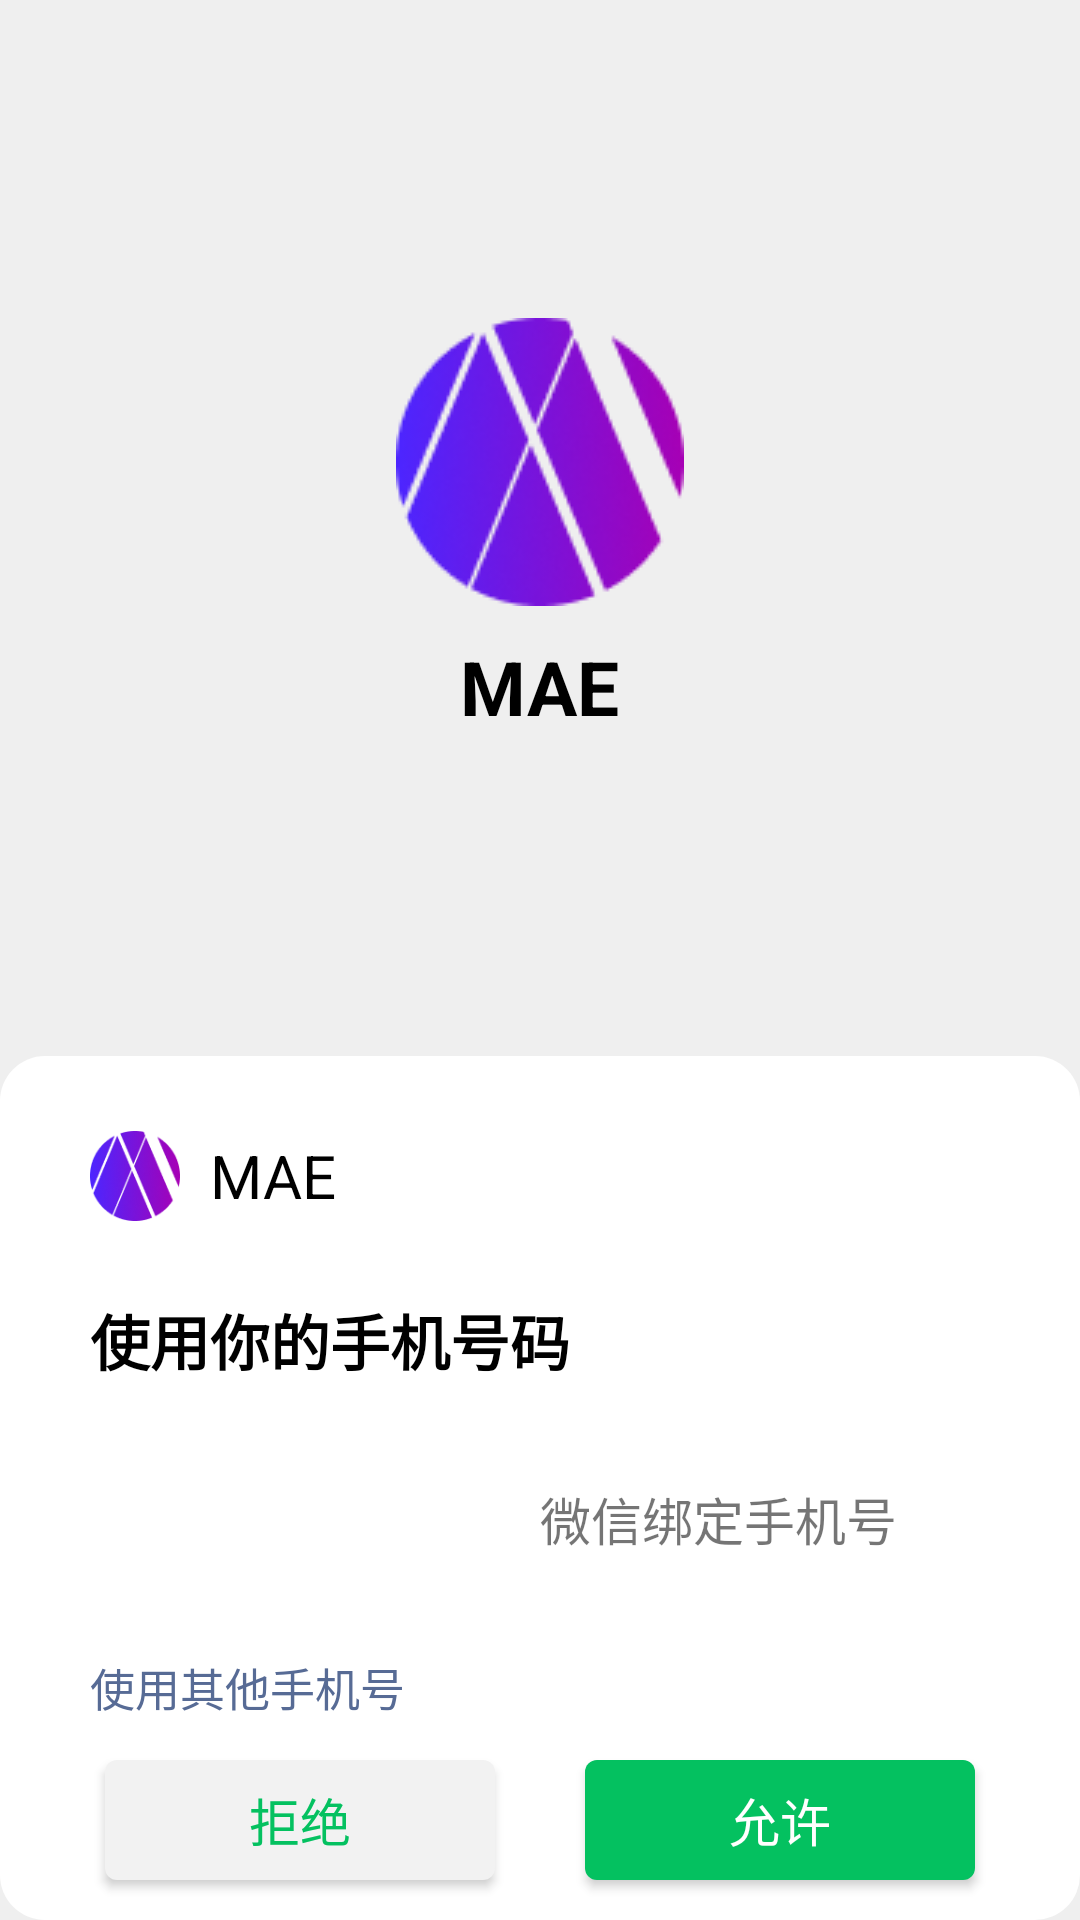

Here is an Android app screen rendered from its layout file. Give the layout XML and the strings, colors and styles it references.
<!-- AndroidManifest.xml: application theme Theme.AppCompat.Light.NoActionBar -->
<!-- res/layout/activity_towel.xml -->
<?xml version="1.0" encoding="utf-8"?>
<LinearLayout xmlns:android="http://schemas.android.com/apk/res/android"
    android:layout_width="match_parent"
    android:layout_height="match_parent"
    android:layout_weight="20"
    android:background="@color/gray_background"
    android:orientation="vertical">

    <LinearLayout
        android:layout_width="match_parent"
        android:layout_height="0dp"
        android:layout_weight="11"
        android:gravity="center"
        android:orientation="vertical">

        <ImageView
            android:layout_width="wrap_content"
            android:layout_height="wrap_content"
            android:layout_gravity="center"
            android:src="@drawable/logo" />

        <TextView
            android:layout_width="wrap_content"
            android:layout_height="wrap_content"
            android:layout_marginTop="10dp"
            android:text="MAE"
            android:textColor="@color/black"
            android:textSize="25sp"
            android:textStyle="bold" />

    </LinearLayout>

    <LinearLayout
        android:layout_width="match_parent"
        android:layout_height="0dp"
        android:layout_weight="9"
        android:background="@drawable/rectangle_round_corner"
        android:orientation="vertical">

        <LinearLayout
            android:layout_width="match_parent"
            android:layout_height="wrap_content"
            android:layout_marginTop="25dp"
            android:gravity="center_vertical"
            android:orientation="horizontal">

            <ImageView
                android:layout_width="30dp"
                android:layout_height="30dp"
                android:layout_marginLeft="30dp"
                android:src="@drawable/logo" />

            <TextView
                android:layout_width="wrap_content"
                android:layout_height="wrap_content"
                android:layout_marginLeft="10dp"
                android:text="MAE"
                android:textColor="@color/black"
                android:textSize="20sp" />

        </LinearLayout>

        <TextView
            android:layout_width="wrap_content"
            android:layout_height="wrap_content"
            android:layout_marginLeft="30dp"
            android:layout_marginTop="25dp"
            android:text="使用你的手机号码"
            android:textColor="@color/black"
            android:textSize="20sp"
            android:textStyle="bold" />

        <LinearLayout
            android:layout_width="match_parent"
            android:layout_height="50dp"
            android:layout_marginTop="20dp"
            android:orientation="horizontal">

            <EditText
                android:id="@+id/et_phone_number"
                android:layout_width="150dp"
                android:layout_height="50dp"
                android:layout_marginLeft="30dp"
                android:background="@color/white"
                android:cursorVisible="false"
                android:enabled="false"
                android:inputType="phone"
                android:maxLength="11"
                android:textColor="@color/black"
                android:textSize="18sp" />

            <TextView
                android:layout_width="0dp"
                android:layout_height="match_parent"
                android:layout_weight="1"
                android:gravity="center_vertical"
                android:text="微信绑定手机号"
                android:textSize="17sp" />

        </LinearLayout>

        <TextView
            android:id="@+id/tv_other_phone"
            android:layout_width="wrap_content"
            android:layout_height="wrap_content"
            android:layout_marginLeft="30dp"
            android:layout_marginTop="20dp"
            android:singleLine="true"
            android:text="使用其他手机号"
            android:textColor="#576B95"
            android:textSize="15sp" />

        <LinearLayout
            android:layout_width="match_parent"
            android:layout_height="0dp"
            android:layout_weight="1"
            android:gravity="center"
            android:orientation="horizontal">

            <Button
                android:id="@+id/bt_cancel"
                android:layout_width="130dp"
                android:layout_height="40dp"
                android:background="@drawable/button_background_wxcancle"
                android:text="拒绝"
                android:textColor="@color/wx_theme"
                android:textSize="17sp" />

            <Button
                android:id="@+id/bt_confirm"
                android:layout_width="130dp"
                android:layout_height="40dp"
                android:layout_marginLeft="30dp"
                android:background="@drawable/button_background_wxconfirm"
                android:text="允许"
                android:textColor="@color/white"
                android:textSize="17sp" />

        </LinearLayout>

    </LinearLayout>

</LinearLayout>
<!-- resources referenced by this layout -->
<resources>
  <color name="black">#FF000000</color>
  <color name="gray_background">#EFEFEF</color>
  <color name="white">#FFFFFFFF</color>
  <color name="wx_theme">#04C160</color>
  <!-- drawable button_background_wxcancle (drawable) -->
  <?xml version="1.0" encoding="utf-8"?>
  <shape xmlns:android="http://schemas.android.com/apk/res/android"
      android:shape="rectangle">
  
      <corners android:radius="4dp" />
  
      <solid android:color="#F2F2F2" />
  
  </shape>
  <!-- drawable button_background_wxconfirm (drawable) -->
  <?xml version="1.0" encoding="utf-8"?>
  <shape xmlns:android="http://schemas.android.com/apk/res/android"
      android:shape="rectangle">
  
      <corners android:radius="4dp" />
  
      <solid android:color="@color/wx_theme" />
  
  </shape>
  <!-- drawable logo: png bitmap (drawable, 9883 bytes) -->
  <!-- drawable rectangle_round_corner (drawable) -->
  <?xml version="1.0" encoding="utf-8"?>
  <shape xmlns:android="http://schemas.android.com/apk/res/android"
      android:shape="rectangle">
  
      <solid android:color="#FFFFFF"></solid>
  
      <corners android:radius="15dp" />
  
  </shape>
</resources>
